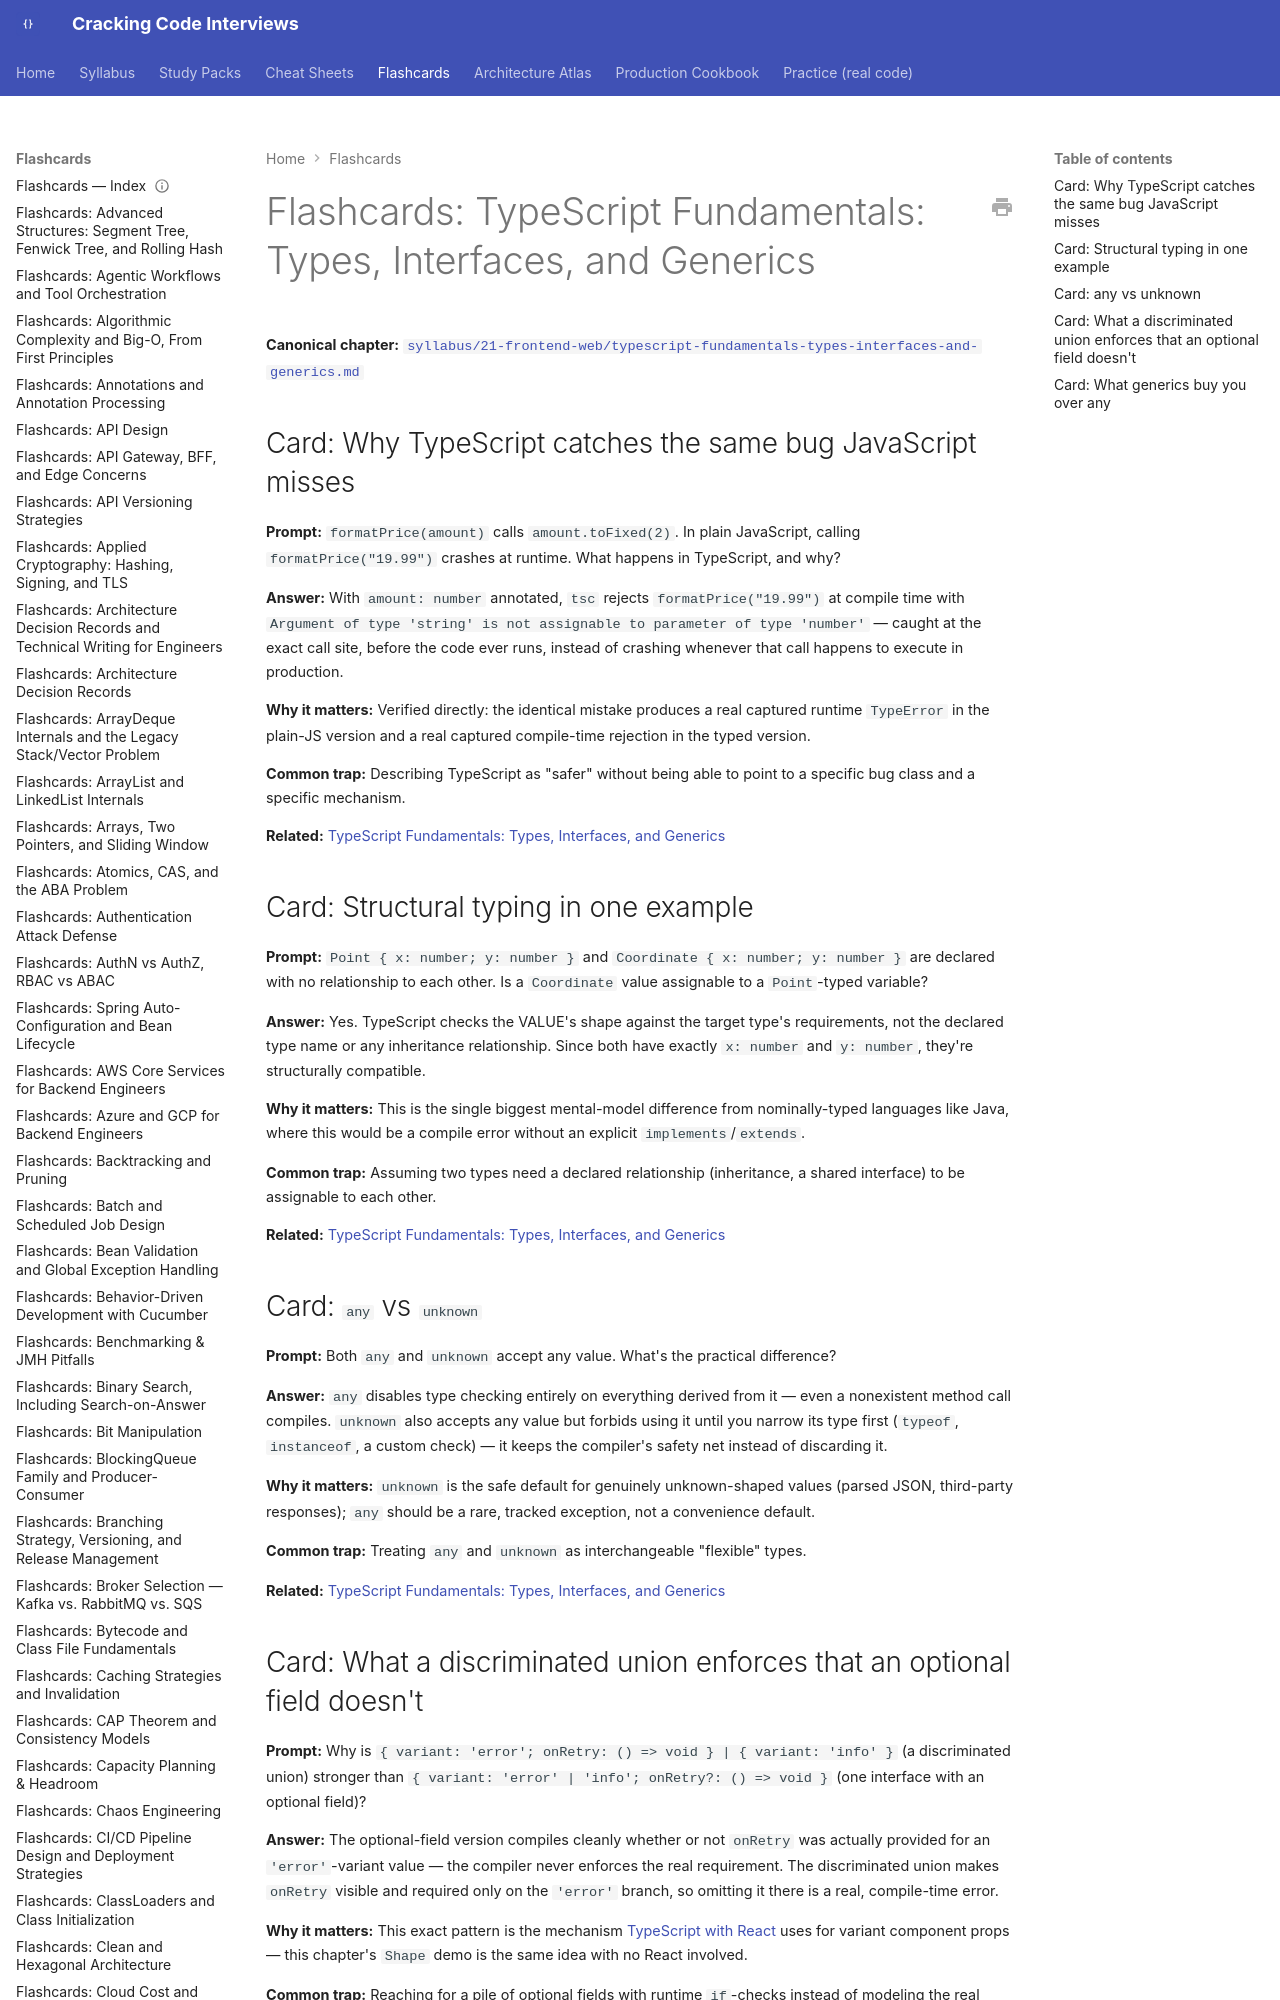

repository: JuanMelendres/cracking-code-interviews · page: flashcards/typescript-fundamentals-types-interfaces-and-generics/index.html · generator: mkdocs

---
title: "Flashcards: TypeScript Fundamentals: Types, Interfaces, and Generics"
slug: typescript-fundamentals-types-interfaces-and-generics
document_type: flashcard-deck
domain: frontend
topic_id: F-003
tier: Beginner/Intermediate
canonical: ../syllabus/21-frontend-web/typescript-fundamentals-types-interfaces-and-generics.md
last_updated: 2026-09-08
---

# Flashcards: TypeScript Fundamentals: Types, Interfaces, and Generics

**Canonical chapter:** [`syllabus/21-frontend-web/typescript-fundamentals-types-interfaces-and-generics.md`](../syllabus/21-frontend-web/typescript-fundamentals-types-interfaces-and-generics.md)
